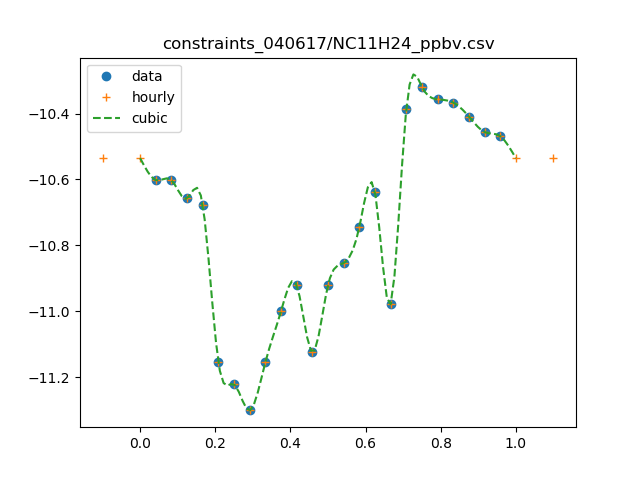

Source data for this figure (header and first rows):
0, 0.025
1, 0.025
2, 0.025
3, 0.022
4, 0.021
5, 0.007
6, 0.006
7, 0.005
8, 0.007
9, 0.01
10, 0.012
11, 0.0075
12, 0.012
13, 0.014
14, 0.018
15, 0.023
16, 0.0105
17, 0.041
18, 0.048
19, 0.044
20, 0.043
21, 0.039
22, 0.035
23, 0.034
